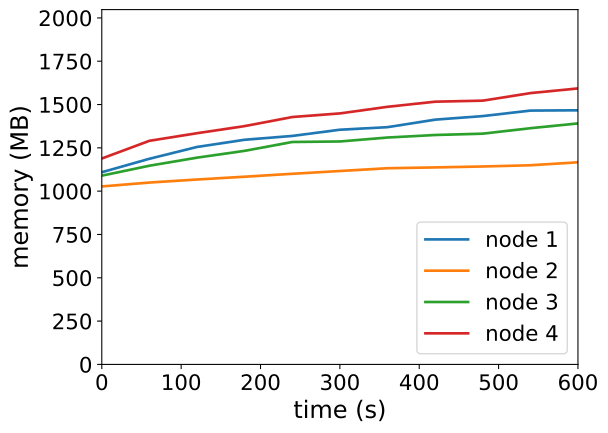

The table this chart was drawn from, first rows:
timestamp, ppgcc-m02_pod_amount, ppgcc-m02_memory, ppgcc-m02_cpu, ppgcc-m03_pod_amount, ppgcc-m03_memory, ppgcc-m03_cpu, ppgcc-m04_pod_amount, ppgcc-m04_memory, ppgcc-m04_cpu, ppgcc-m05_pod_amount, ppgcc-m05_memory, ppgcc-m05_cpu
0, 5, 1135944, 137544779, 5, 1052020, 44164495, 5, 1115640, 109716686, 5, 1217080, 147134834
60, 5, 1215540, 240945685, 5, 1074988, 55537835, 5, 1174512, 176134158, 5, 1321756, 264171668
120, 5, 1285368, 380265913, 5, 1092940, 81157620, 5, 1222164, 222405570, 5, 1366636, 352832539
180, 5, 1327872, 485963223, 5, 1109440, 86331732, 5, 1262424, 325714950, 5, 1408612, 437798330
240, 5, 1350444, 566975347, 5, 1126732, 98019194, 5, 1314696, 413860947, 5, 1462204, 522803530
300, 5, 1387140, 688107479, 5, 1143232, 85763129, 5, 1317732, 440307922, 5, 1483588, 635844680
360, 5, 1402320, 789174271, 5, 1159600, 125832915, 5, 1341096, 503189234, 5, 1522660, 799630242
420, 5, 1446672, 935680535, 5, 1164352, 95387357, 5, 1356012, 584136282, 5, 1552888, 842587309
480, 5, 1467792, 1058314575, 5, 1169896, 132596881, 5, 1363932, 594663688, 5, 1558960, 916377433
540, 5, 1500264, 1093435801, 5, 1177156, 151681014, 5, 1396140, 650576605, 5, 1603576, 1049050070
600, 5, 1501980, 1160157353, 5, 1194844, 149413259, 5, 1424388, 765848010, 5, 1631296, 1142461880
